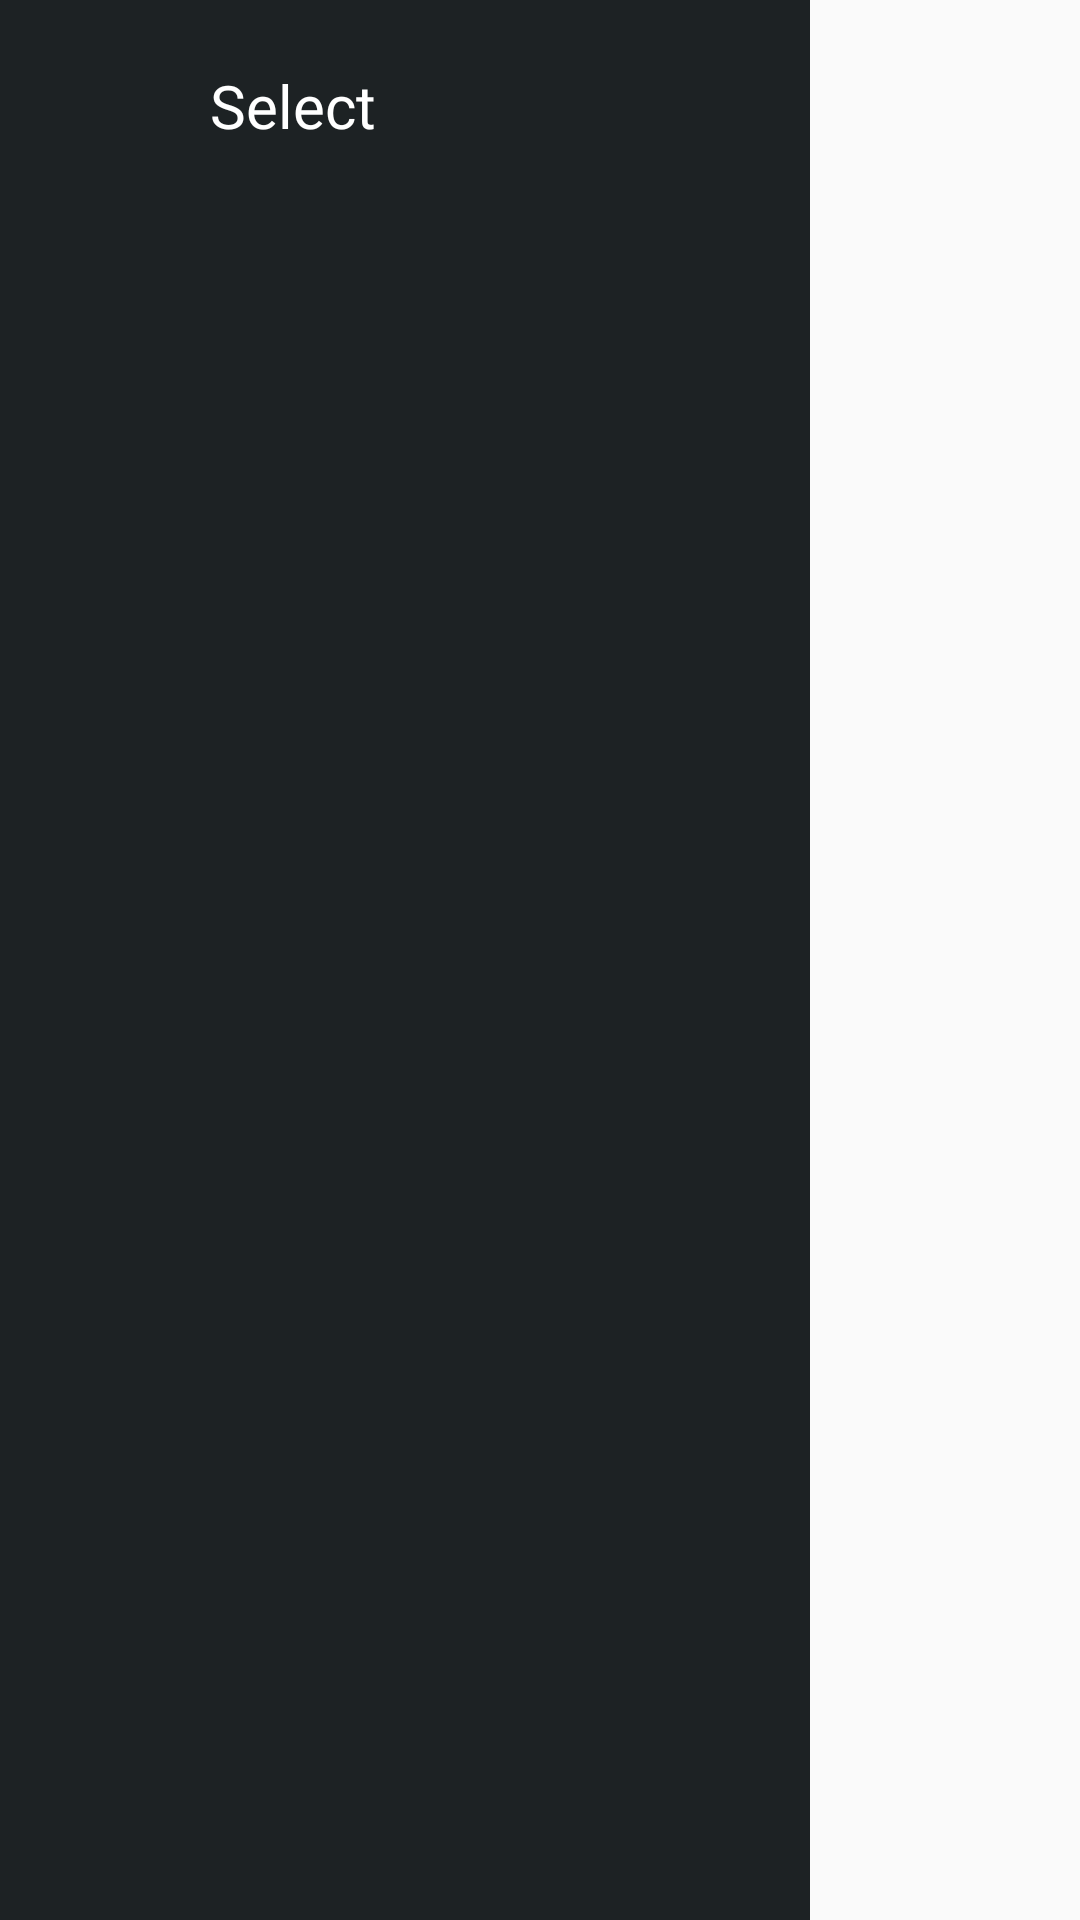

Reconstruct the res/layout file that produces this screen, plus the resources it refers to.
<!-- AndroidManifest.xml: application theme Theme.PCSimulator -->
<!-- res/layout/fragment_create_select.xml -->
<?xml version="1.0" encoding="utf-8"?>
<FrameLayout xmlns:android="http://schemas.android.com/apk/res/android"
    xmlns:app="http://schemas.android.com/apk/res-auto"
    xmlns:tools="http://schemas.android.com/tools"
    android:layout_width="match_parent"
    android:layout_height="match_parent"
    tools:context=".create_fragments.MbSelectFragment">

    <androidx.constraintlayout.widget.ConstraintLayout
        android:layout_width="270dp"
        android:layout_height="match_parent"
        android:background="#1D2224"
        android:paddingVertical="20dp"
        android:paddingHorizontal="20dp">

        <ImageButton
            android:id="@+id/create_info_close_btn"
            android:layout_width="30dp"
            android:layout_height="30dp"
            android:background="@android:color/transparent"
            android:src="@drawable/ic_back"
            app:layout_constraintStart_toStartOf="parent"
            app:layout_constraintTop_toTopOf="parent" />

        <TextView
            android:id="@+id/textView3"
            android:layout_width="wrap_content"
            android:layout_height="wrap_content"
            android:layout_marginStart="20dp"
            android:fontFamily="@font/sf_pro_display_bold"
            android:text="Select"
            android:textColor="@color/white"
            android:textSize="20sp"
            app:layout_constraintBottom_toBottomOf="@+id/create_info_close_btn"
            app:layout_constraintStart_toEndOf="@+id/create_info_close_btn"
            app:layout_constraintTop_toTopOf="@+id/create_info_close_btn" />

        <androidx.recyclerview.widget.RecyclerView
            android:id="@+id/create_select_recycler"
            android:layout_width="match_parent"
            android:layout_height="wrap_content"
            android:layout_marginTop="20dp"
            app:layout_constraintEnd_toEndOf="parent"
            app:layout_constraintStart_toStartOf="parent"
            app:layout_constraintTop_toBottomOf="@+id/create_info_close_btn" />
    </androidx.constraintlayout.widget.ConstraintLayout>
</FrameLayout>
<!-- resources referenced by this layout -->
<resources>
  <style name="Theme.PCSimulator" parent="Theme.MaterialComponents.Light.NoActionBar.Bridge">
          
          <item name="colorPrimary">@color/purple_500</item>
          <item name="colorPrimaryVariant">@color/purple_700</item>
          <item name="colorOnPrimary">@color/white</item>
          <item name="colorSecondary">@color/teal_200</item>
          <item name="colorSecondaryVariant">@color/teal_700</item>
          <item name="colorOnSecondary">@color/black</item>
          <item name="android:statusBarColor">@color/black</item>
      </style>
  <!-- not gathered from this repository: default colours our renderer supplied (Android Studio template values) -->
  <color name="purple_500">#FF6200EE</color>
  <color name="purple_700">#FF3700B3</color>
  <color name="teal_200">#FF03DAC5</color>
  <color name="teal_700">#FF018786</color>
  <color name="black">#FF000000</color>
  <color name="white">#FFFFFFFF</color>
</resources>
